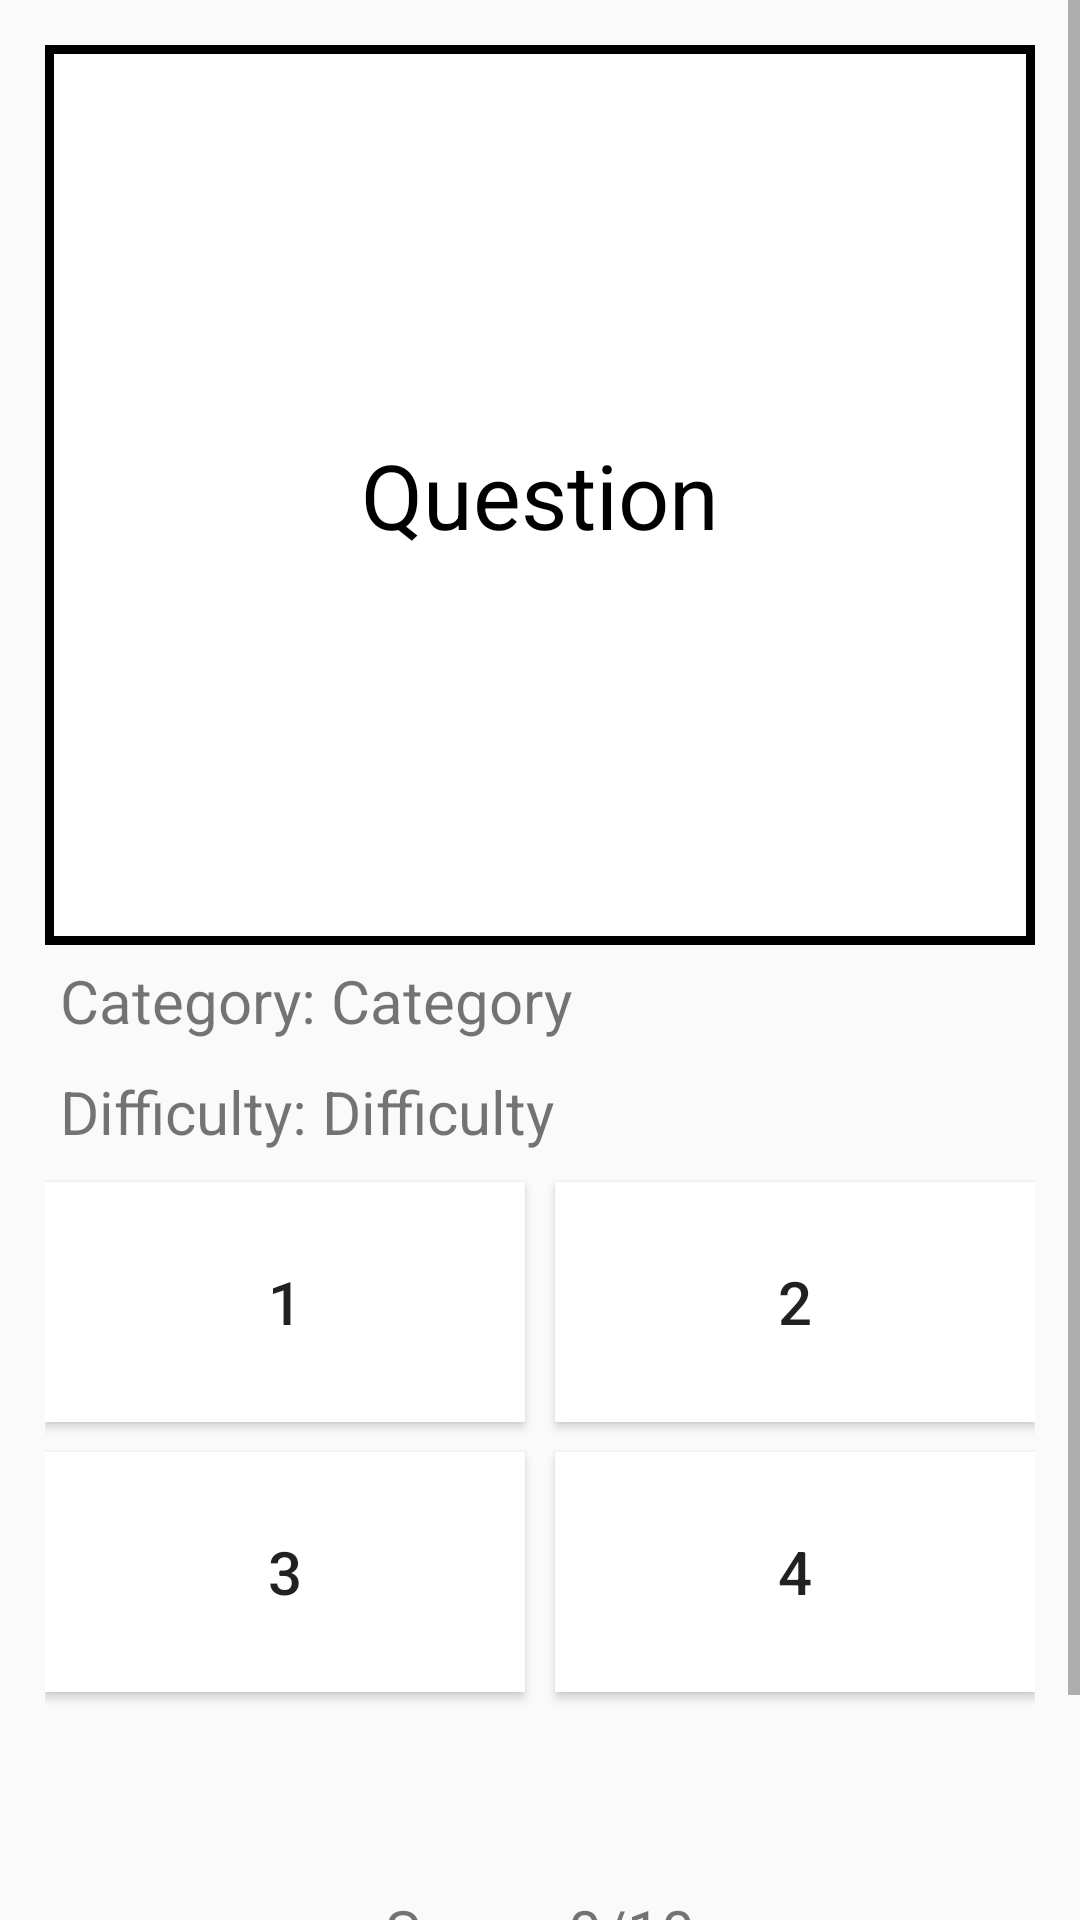

Here is an Android app screen rendered from its layout file. Give the layout XML and the strings, colors and styles it references.
<!-- AndroidManifest.xml: application theme Theme.Assignment2 -->
<!-- res/layout/fragment_play_q.xml -->
<?xml version="1.0" encoding="utf-8"?>
<FrameLayout xmlns:android="http://schemas.android.com/apk/res/android"
    xmlns:tools="http://schemas.android.com/tools"
    android:layout_width="match_parent"
    android:layout_height="match_parent"
    tools:context=".PlayQ">

    <ScrollView
        android:layout_width="match_parent"
        android:layout_height="match_parent">
        <LinearLayout
            android:layout_width="match_parent"
            android:layout_height="match_parent"
            android:orientation="vertical">

            <LinearLayout
                android:layout_width="match_parent"
                android:layout_height="600dp"
                android:orientation="vertical"
                android:layout_margin="15dp">
                <TextView
                    android:layout_width="match_parent"
                    android:layout_height="300dp"
                    android:gravity="center"
                    android:text="Question"
                    android:textColor="@color/black"
                    android:background="@drawable/blank"
                    android:textSize="30dp"
                    android:id="@+id/question"/>
                <LinearLayout
                    android:layout_width="match_parent"
                    android:layout_height="wrap_content"
                    android:layout_margin="5dp"
                    android:orientation="horizontal">
                    <TextView
                        android:layout_width="wrap_content"
                        android:layout_height="wrap_content"
                        android:textSize="20dp"
                        android:text="Category: "/>
                    <TextView
                        android:layout_width="match_parent"
                        android:layout_height="wrap_content"
                        android:id="@+id/category"
                        android:textSize="20dp"
                        android:text="Category"/>
                </LinearLayout>
                <LinearLayout
                    android:layout_width="match_parent"
                    android:layout_height="wrap_content"
                    android:layout_margin="5dp"
                    android:orientation="horizontal">
                    <TextView
                        android:layout_width="wrap_content"
                        android:layout_height="wrap_content"
                        android:textSize="20dp"
                        android:text="Difficulty: "/>
                    <TextView
                        android:layout_width="match_parent"
                        android:layout_height="wrap_content"
                        android:textSize="20dp"
                        android:id="@+id/difficulty"
                        android:text="Difficulty"/>
                </LinearLayout>
                <LinearLayout
                    android:layout_width="match_parent"
                    android:layout_height="wrap_content"
                    android:gravity="center"
                    android:orientation="horizontal">
                    <androidx.appcompat.widget.AppCompatButton
                        android:text="1"
                        android:id="@+id/B1"
                        android:layout_width="160dp"
                        android:layout_height="80dp"
                        android:textSize="20dp"
                        android:background="@color/white"
                        android:layout_margin="5dp"/>
                    <androidx.appcompat.widget.AppCompatButton
                        android:text="2"
                        android:id="@+id/B2"
                        android:layout_width="160dp"
                        android:layout_height="80dp"
                        android:background="@color/white"
                        android:textSize="20dp"
                        android:layout_margin="5dp"/>
                </LinearLayout>
                <LinearLayout
                    android:layout_width="match_parent"
                    android:layout_height="wrap_content"
                    android:gravity="center"
                    android:orientation="horizontal">

                    <androidx.appcompat.widget.AppCompatButton
                        android:text="3"
                        android:id="@+id/B3"
                        android:layout_width="160dp"
                        android:layout_height="80dp"
                        android:background="@color/white"
                        android:textSize="20dp"
                        android:layout_margin="5dp"/>
                    <androidx.appcompat.widget.AppCompatButton
                        android:text="4"
                        android:id="@+id/B4"
                        android:layout_width="160dp"
                        android:layout_height="80dp"
                        android:background="@color/white"
                        android:textSize="20dp"
                        android:layout_margin="5dp"/>
                </LinearLayout>


            </LinearLayout>

            <LinearLayout
                android:layout_width="match_parent"
                android:layout_height="wrap_content"
                android:orientation="horizontal"
                android:gravity="center">

                <TextView
                    android:layout_width="wrap_content"
                    android:layout_height="wrap_content"
                    android:text="Score: "
                    android:textSize="20dp"/>
                <TextView
                    android:layout_width="wrap_content"
                    android:layout_height="wrap_content"
                    android:text="0"
                    android:textSize="20dp"
                    android:id="@+id/score"/>
                <TextView
                    android:layout_width="wrap_content"
                    android:layout_height="wrap_content"
                    android:textSize="20dp"
                    android:text="/10"/>
            </LinearLayout>

            <LinearLayout
                android:layout_width="match_parent"
                android:layout_height="wrap_content"
                android:orientation="horizontal"
                android:id="@+id/control"
                android:gravity="center">
                <Button
                    android:layout_width="wrap_content"
                    android:layout_height="wrap_content"
                    android:text="Previous"
                    android:layout_margin="10dp"
                    android:id="@+id/prev"/>
                <Button
                    android:layout_width="wrap_content"
                    android:layout_height="wrap_content"
                    android:text="Next"
                    android:layout_margin="10dp"
                    android:id="@+id/next"/>

            </LinearLayout>


        </LinearLayout>
    </ScrollView>





</FrameLayout>
<!-- resources referenced by this layout -->
<resources>
  <color name="black">#FF000000</color>
  <color name="white">#FFFFFFFF</color>
  <!-- drawable blank (drawable) -->
  <?xml version="1.0" encoding="utf-8"?>
  <shape xmlns:android="http://schemas.android.com/apk/res/android">
      <solid android:color="@android:color/white" />
      <stroke android:width="3dp" android:color="@color/black"/>
  </shape>
  <style name="Theme.Assignment2" parent="Theme.AppCompat.DayNight.DarkActionBar">
          
          <item name="colorPrimary">@color/purple_500</item>
          <item name="colorPrimaryVariant">@color/purple_700</item>
          <item name="colorOnPrimary">@color/white</item>
          
          <item name="colorSecondary">@color/teal_200</item>
          <item name="colorSecondaryVariant">@color/teal_700</item>
          <item name="colorOnSecondary">@color/black</item>
          
          <item name="android:statusBarColor">?attr/colorPrimaryVariant</item>
          
      </style>
  <color name="purple_500">#FF6200EE</color>
  <color name="purple_700">#FF3700B3</color>
  <color name="teal_200">#FF03DAC5</color>
  <color name="teal_700">#FF018786</color>
</resources>
